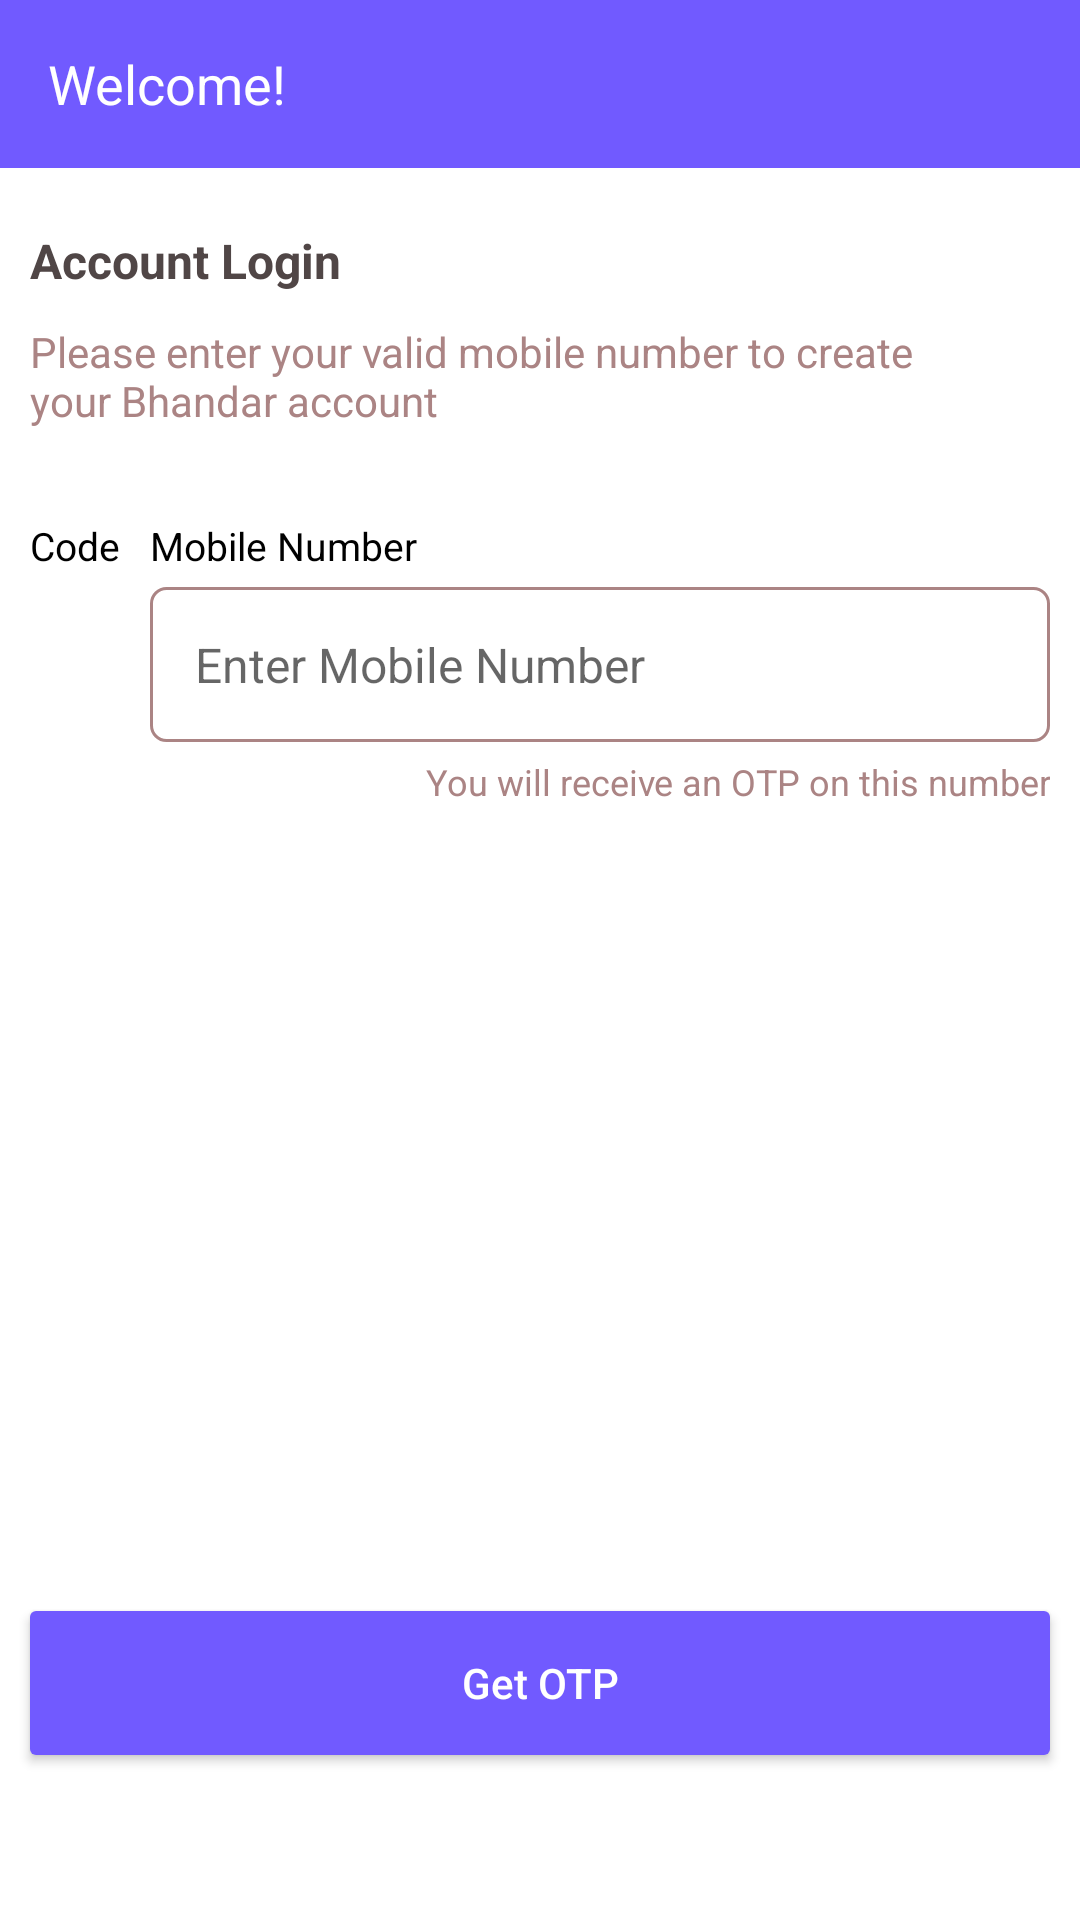

The Android layout XML behind this screen, and the referenced resources:
<!-- AndroidManifest.xml: application theme Theme.Bhandar -->
<!-- res/layout/login.xml -->
<?xml version="1.0" encoding="utf-8"?>
<androidx.constraintlayout.widget.ConstraintLayout xmlns:android="http://schemas.android.com/apk/res/android"
    xmlns:app="http://schemas.android.com/apk/res-auto"
    xmlns:tools="http://schemas.android.com/tools"
    android:layout_width="match_parent"
    android:layout_height="match_parent"
    android:background="@color/white">

    <androidx.appcompat.widget.Toolbar
        android:id="@+id/Login_toolbar"
        android:layout_width="match_parent"
        android:layout_height="?attr/actionBarSize"
        android:background="@color/primaryTextColor"
        app:layout_constraintLeft_toLeftOf="parent"
        app:layout_constraintRight_toRightOf="parent"
        app:layout_constraintTop_toTopOf="parent">

        <TextView
            android:id="@+id/Login_toolbar_title"
            android:layout_width="match_parent"
            android:layout_height="match_parent"
            android:gravity="start|center"
            android:text="@string/welcome"
            android:textColor="@color/white"
            android:textSize="18sp" />

    </androidx.appcompat.widget.Toolbar>

    <LinearLayout
        android:layout_width="match_parent"
        android:layout_height="wrap_content"
        android:orientation="vertical"
        app:layout_constraintLeft_toLeftOf="parent"
        app:layout_constraintRight_toRightOf="parent"
        app:layout_constraintTop_toBottomOf="@id/Login_toolbar">

        <TextView
            android:layout_width="match_parent"
            android:layout_height="wrap_content"
            android:layout_marginLeft="10dp"
            android:layout_marginTop="20dp"
            android:layout_marginRight="10dp"
            android:text="@string/account_login"
            android:textColor="#504646"
            android:textSize="16sp"
            android:textStyle="bold" />

        <TextView
            android:layout_width="match_parent"
            android:layout_height="wrap_content"
            android:layout_margin="10dp"
            android:paddingRight="20dp"
            android:text="@string/please_enter_your_valid_mobile_number_to_create_your_bhandar_account"
            android:textColor="@color/SecondaryTextColor"
            android:paddingEnd="20dp"
            tools:ignore="RtlSymmetry" />

        <LinearLayout
            android:layout_width="match_parent"
            android:layout_height="wrap_content"
            android:layout_marginTop="10dp"
            android:orientation="vertical"
            android:padding="10dp"
            app:layout_constraintEnd_toEndOf="parent"
            app:layout_constraintStart_toStartOf="parent"
            app:layout_constraintTop_toBottomOf="@+id/number">

            <LinearLayout
                android:layout_width="match_parent"
                android:layout_height="wrap_content"
                android:orientation="horizontal">

                <LinearLayout
                    android:layout_width="wrap_content"
                    android:layout_height="wrap_content"
                    android:layout_marginRight="5dp"
                    android:orientation="vertical"
                    android:layout_marginEnd="5dp">

                    <TextView
                        android:layout_width="wrap_content"
                        android:layout_height="wrap_content"
                        android:layout_marginBottom="5dp"
                        android:text="@string/code"
                        android:textColor="@color/black"
                        android:textSize="13sp" />












                </LinearLayout>

                <LinearLayout
                    android:layout_width="match_parent"
                    android:layout_height="wrap_content"
                    android:layout_marginLeft="5dp"
                    android:orientation="vertical">

                    <TextView
                        android:layout_width="wrap_content"
                        android:layout_height="wrap_content"
                        android:layout_marginBottom="5dp"
                        android:text="@string/mobile_number"
                        android:textColor="@color/black"
                        android:textSize="13sp" />

                    <EditText
                        android:id="@+id/phone_number"
                        android:layout_width="match_parent"
                        android:layout_height="wrap_content"
                        android:background="@drawable/store_tab_selector"
                        android:ems="10"
                        android:hint="@string/enter_mobile_number"
                        android:inputType="phone"
                        android:padding="15dp"
                        android:textColor="@color/SecondaryTextColor"
                        android:textSize="16sp" />

                </LinearLayout>

            </LinearLayout>

            <TextView
                android:layout_width="match_parent"
                android:layout_height="wrap_content"
                android:layout_marginTop="5dp"
                android:gravity="right"
                android:text="@string/you_will_receive_an_otp_on_this_number"
                android:textColor="@color/SecondaryTextColor"
                android:textSize="12sp" />

        </LinearLayout>

    </LinearLayout>

    <Button
        android:layout_width="match_parent"
        android:layout_height="wrap_content"
        android:layout_marginLeft="10dp"
        android:layout_marginRight="10dp"
        android:layout_marginBottom="55dp"
        android:background="@drawable/button_background"
        android:text="@string/get_otp"
        android:textAllCaps="false"
        android:textColor="@color/white"
        app:backgroundTint="@null"
        app:layout_constraintBottom_toBottomOf="parent" />

</androidx.constraintlayout.widget.ConstraintLayout>
<!-- resources referenced by this layout -->
<resources>
  <color name="SecondaryTextColor">#AB8484</color>
  <color name="black">#FF000000</color>
  <color name="primaryTextColor">#715AFF</color>
  <color name="white">#FFFFFFFF</color>
  <!-- drawable button_background (drawable) -->
  <?xml version="1.0" encoding="utf-8"?>
  <shape xmlns:android="http://schemas.android.com/apk/res/android"
      android:shape="rectangle">
  
      <solid android:color="@color/primaryTextColor"/>
      <corners android:radius="2dp"/>
  
  </shape>
  <!-- drawable store_tab_selector (drawable) -->
  <?xml version="1.0" encoding="utf-8"?>
  <selector xmlns:android="http://schemas.android.com/apk/res/android">
      
      <item android:state_checked="true">
          <shape android:shape="rectangle">
  
              <solid android:color="@color/primaryTextColor"/>
  
              <corners android:bottomLeftRadius="@dimen/profile_radio_button_radius"
                  android:bottomRightRadius="@dimen/profile_radio_button_radius"
                  android:topLeftRadius="@dimen/profile_radio_button_radius"
                  android:topRightRadius="@dimen/profile_radio_button_radius"/>
          </shape>
      </item>
      
      <item   android:state_checked="false">
          <shape android:shape="rectangle">
  
              <stroke android:width="@dimen/store_radio_button_stroke_width"
                  android:color="@color/SecondaryTextColor"/>
  
              <corners android:bottomLeftRadius="@dimen/profile_radio_button_radius"
                  android:bottomRightRadius="@dimen/profile_radio_button_radius"
                  android:topLeftRadius="@dimen/profile_radio_button_radius"
                  android:topRightRadius="@dimen/profile_radio_button_radius"/>
  
          </shape>
  
      </item>
  
  </selector>
  <string name="account_login">Account Login</string>
  <string name="code">Code</string>
  <string name="enter_mobile_number">Enter Mobile Number</string>
  <string name="get_otp">Get OTP</string>
  <string name="mobile_number">Mobile Number</string>
  <string name="please_enter_your_valid_mobile_number_to_create_your_bhandar_account">Please enter your valid mobile number to create your Bhandar account</string>
  <string name="welcome">Welcome!</string>
  <string name="you_will_receive_an_otp_on_this_number">You will receive an OTP on this number</string>
  <style name="Theme.Bhandar" parent="Theme.MaterialComponents.DayNight.DarkActionBar">
          
          <item name="colorPrimary">@color/purple_500</item>
          <item name="colorPrimaryVariant">@color/purple_700</item>
          <item name="colorOnPrimary">@color/white</item>
          
          <item name="colorSecondary">@color/teal_200</item>
          <item name="colorSecondaryVariant">@color/teal_700</item>
          <item name="colorOnSecondary">@color/black</item>
          
          <item name="android:statusBarColor" tools:targetApi="l">?attr/colorPrimaryVariant</item>
          
      </style>
  <dimen name="profile_radio_button_radius">5dp</dimen>
  <dimen name="store_radio_button_stroke_width">1dp</dimen>
  <color name="purple_500">#FF6200EE</color>
  <color name="purple_700">#FF3700B3</color>
  <color name="teal_200">#FF03DAC5</color>
  <color name="teal_700">#FF018786</color>
</resources>
